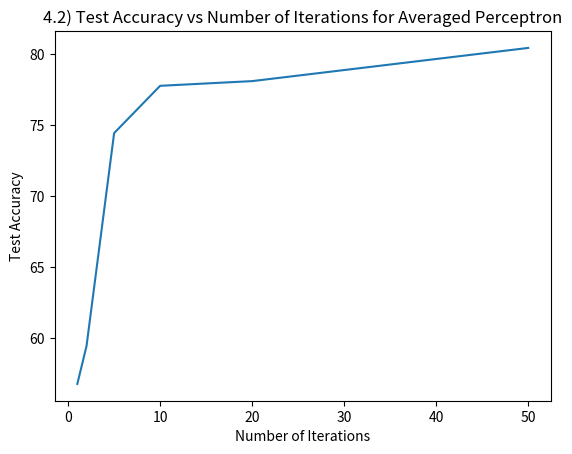
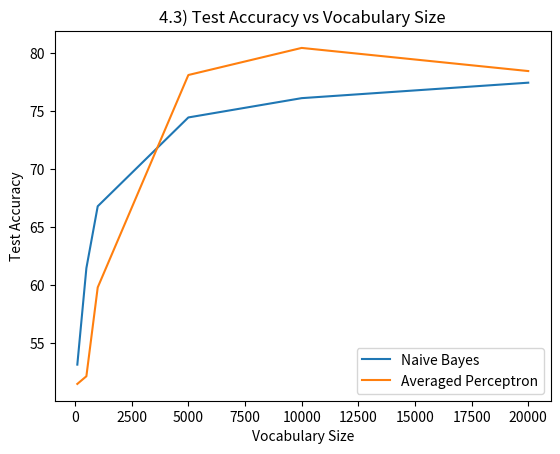

Here is the Python script that generated these plots, in order:
"""
Part 4 Analysis

Name: Youngsik Yoon
Email: yoon161@purdue.edu
Due date: April 1, 2019
"""

import matplotlib.pyplot as plt

# Question 1 a
plt.plot([1, 2, 5, 10, 20, 50], [56.81, 59.47, 74.42, 77.74, 78.07, 80.40])

plt.title("4.2) Test Accuracy vs Number of Iterations for Averaged Perceptron")
plt.ylabel("Test Accuracy")
plt.xlabel("Number of Iterations")

plt.savefig("2_1a_accuracy_vs_num_of_iterations_avg_perceptron.png")
plt.clf()

# Question 3
plt.plot([100, 500, 1000, 5000, 10000, 20000], [53.16, 61.46, 66.78, 74.42, 76.08, 77.41], label = "Naive Bayes")
plt.plot([100, 500, 1000, 5000, 10000, 20000], [51.50, 52.16, 59.80, 78.07, 80.40, 78.41], label = "Averaged Perceptron")

plt.title("4.3) Test Accuracy vs Vocabulary Size")
plt.ylabel("Test Accuracy")
plt.xlabel("Vocabulary Size")
plt.legend()

plt.savefig("4_3_accuracy_vs_vocab_size.png")
plt.clf()
